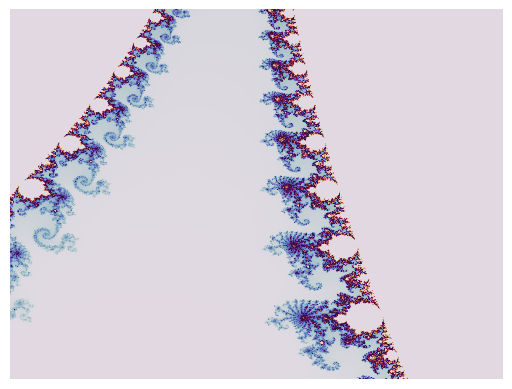

This chart was generated by the following Python code:
import numpy as np
import matplotlib.pyplot as plt


MAX_ITERASYON = 500

def mandelbrot_hesapla(c):
    z = 0 + 0j
    for n in range(MAX_ITERASYON):
        z = z**2 + c 
        if abs(z) > 2.0:
            return n 
    return MAX_ITERASYON


GENISLIK = 800
YUKSEKLIK = 600

REEL_MIN = -0.8
REEL_MAX = -0.7
SANAL_MIN = 0.1
SANAL_MAX = 0.2

resim_dizisi = np.zeros((YUKSEKLIK, GENISLIK))


for x in range(GENISLIK):
    for y in range(YUKSEKLIK):
        
        
        reel_kisim = REEL_MIN + (x / GENISLIK) * (REEL_MAX - REEL_MIN)
        sanal_kisim = SANAL_MIN + (y / YUKSEKLIK) * (SANAL_MAX - SANAL_MIN)
        c = complex(reel_kisim, sanal_kisim)
        
        
        iterasyon_sayisi = mandelbrot_hesapla(c)
        
        
        resim_dizisi[y, x] = iterasyon_sayisi


plt.imshow(resim_dizisi, cmap='twilight') 
plt.axis('off')
plt.savefig("mandelbrot_ilk_cizim.png", bbox_inches='tight', pad_inches=0)

print("Mandelbrot kümesi çizildi: mandelbrot_ilk_cizim.png")

